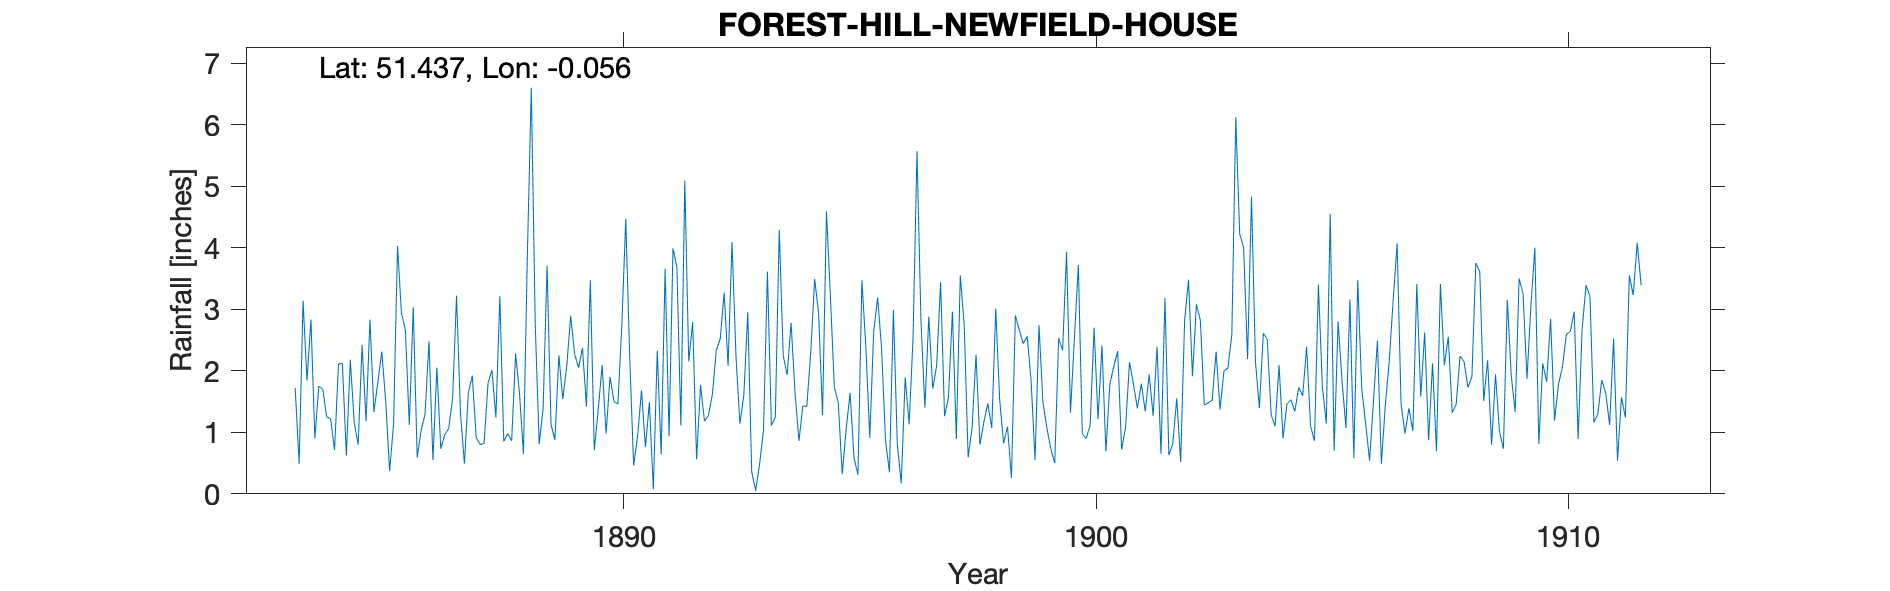

Source data for this figure (header and first rows):
FOREST-HILL-NEWFIELD-HOUSE, , , , , , , , , , , , , , , , , , , , , , , 
Grid ref, TQ352727, Long, -0.05627, Lat, 51.44, Elevation, 220, ft, , , , , , , , , , , , , , , 
Station no, RR4509, , , , , , , , , , , , , , , , , , , , , , 
, 1880, 1881, 1882, 1883, 1884, 1885, 1886, 1887, 1888, 1889, 1890, 1891, 1892, 1893, 1894, 1895, 1896, 1897, 1898, 1899, 1900, 1901, 1902
January, , , , , 1.75, 1.18, 3.03, 1.31, 0.98, 0.88, 2.09, 1.49, 0.56, 1.6, 2.78, 1.48, 0.87, 1.71, 0.8, 2.56, 2.53, 0.72, 0.63
February, , , , , 1.7, 2.83, 0.59, 0.49, 0.86, 2.25, 0.98, 0.07, 1.77, 2.95, 1.65, 0.32, 0.35, 2.08, 1.17, 1.83, 3.72, 1.08, 0.82
March, , , , , 1.25, 1.33, 1.03, 1.64, 2.28, 1.54, 1.9, 2.33, 1.18, 0.36, 0.86, 1.05, 2.99, 3.44, 1.47, 0.55, 0.98, 2.14, 1.55
April, , , , , 1.22, 1.81, 1.3, 1.92, 1.63, 2.07, 1.5, 0.64, 1.27, 0.05, 1.43, 1.64, 0.81, 1.26, 1.07, 2.74, 0.9, 1.78, 0.52
May, , , , , 0.71, 2.31, 2.48, 0.91, 0.65, 2.89, 1.46, 3.66, 1.61, 0.48, 1.42, 0.58, 0.17, 1.57, 3.01, 1.49, 1.12, 1.39, 2.81
June, , , , , 2.11, 1.5, 0.55, 0.8, 3.88, 2.27, 2.74, 0.94, 2.33, 1.03, 2.3, 0.31, 1.89, 2.96, 1.54, 1.07, 2.7, 1.79, 3.48
July, , , , 1.72, 2.12, 0.37, 2.05, 0.82, 6.6, 2.05, 4.47, 3.99, 2.52, 3.61, 3.49, 3.47, 1.13, 0.89, 0.82, 0.73, 1.21, 1.34, 1.91
August, , , , 0.49, 0.62, 1.14, 0.73, 1.8, 2.74, 2.37, 2.22, 3.68, 3.27, 1.11, 2.94, 2.39, 2.54, 3.55, 1.09, 0.5, 2.41, 1.94, 3.08
September, , , , 3.14, 2.18, 4.03, 0.96, 2.01, 0.81, 1.42, 0.46, 1.11, 2.08, 1.24, 1.28, 0.91, 5.57, 2.74, 0.26, 2.53, 0.69, 1.27, 2.82
October, , , , 1.84, 1.16, 2.94, 1.06, 1.24, 1.38, 3.47, 0.93, 5.09, 4.09, 4.29, 4.59, 2.64, 2.83, 0.59, 2.9, 2.33, 1.78, 2.39, 1.44
November, , , , 2.83, 0.8, 2.66, 1.55, 3.21, 3.71, 0.71, 1.68, 2.15, 2.24, 2.25, 3.2, 3.19, 1.4, 1.08, 2.66, 3.93, 2.07, 0.65, 1.48
December, , , , 0.9, 2.42, 1.12, 3.22, 0.85, 1.13, 1.37, 0.76, 2.79, 1.14, 1.93, 1.73, 2.36, 2.88, 2.26, 2.44, 1.32, 2.32, 3.18, 1.52
Total, , , , , 18.04, 23.22, 18.55, 17, 26.65, 23.29, 21.19, 27.94, 24.06, 20.9, 27.67, 20.34, 23.43, 24.13, 19.23, 21.58, 22.43, 19.67, 22.06
1909 Feb IDR, , , , , , , , , , , , , , , , , , , , , , , 
